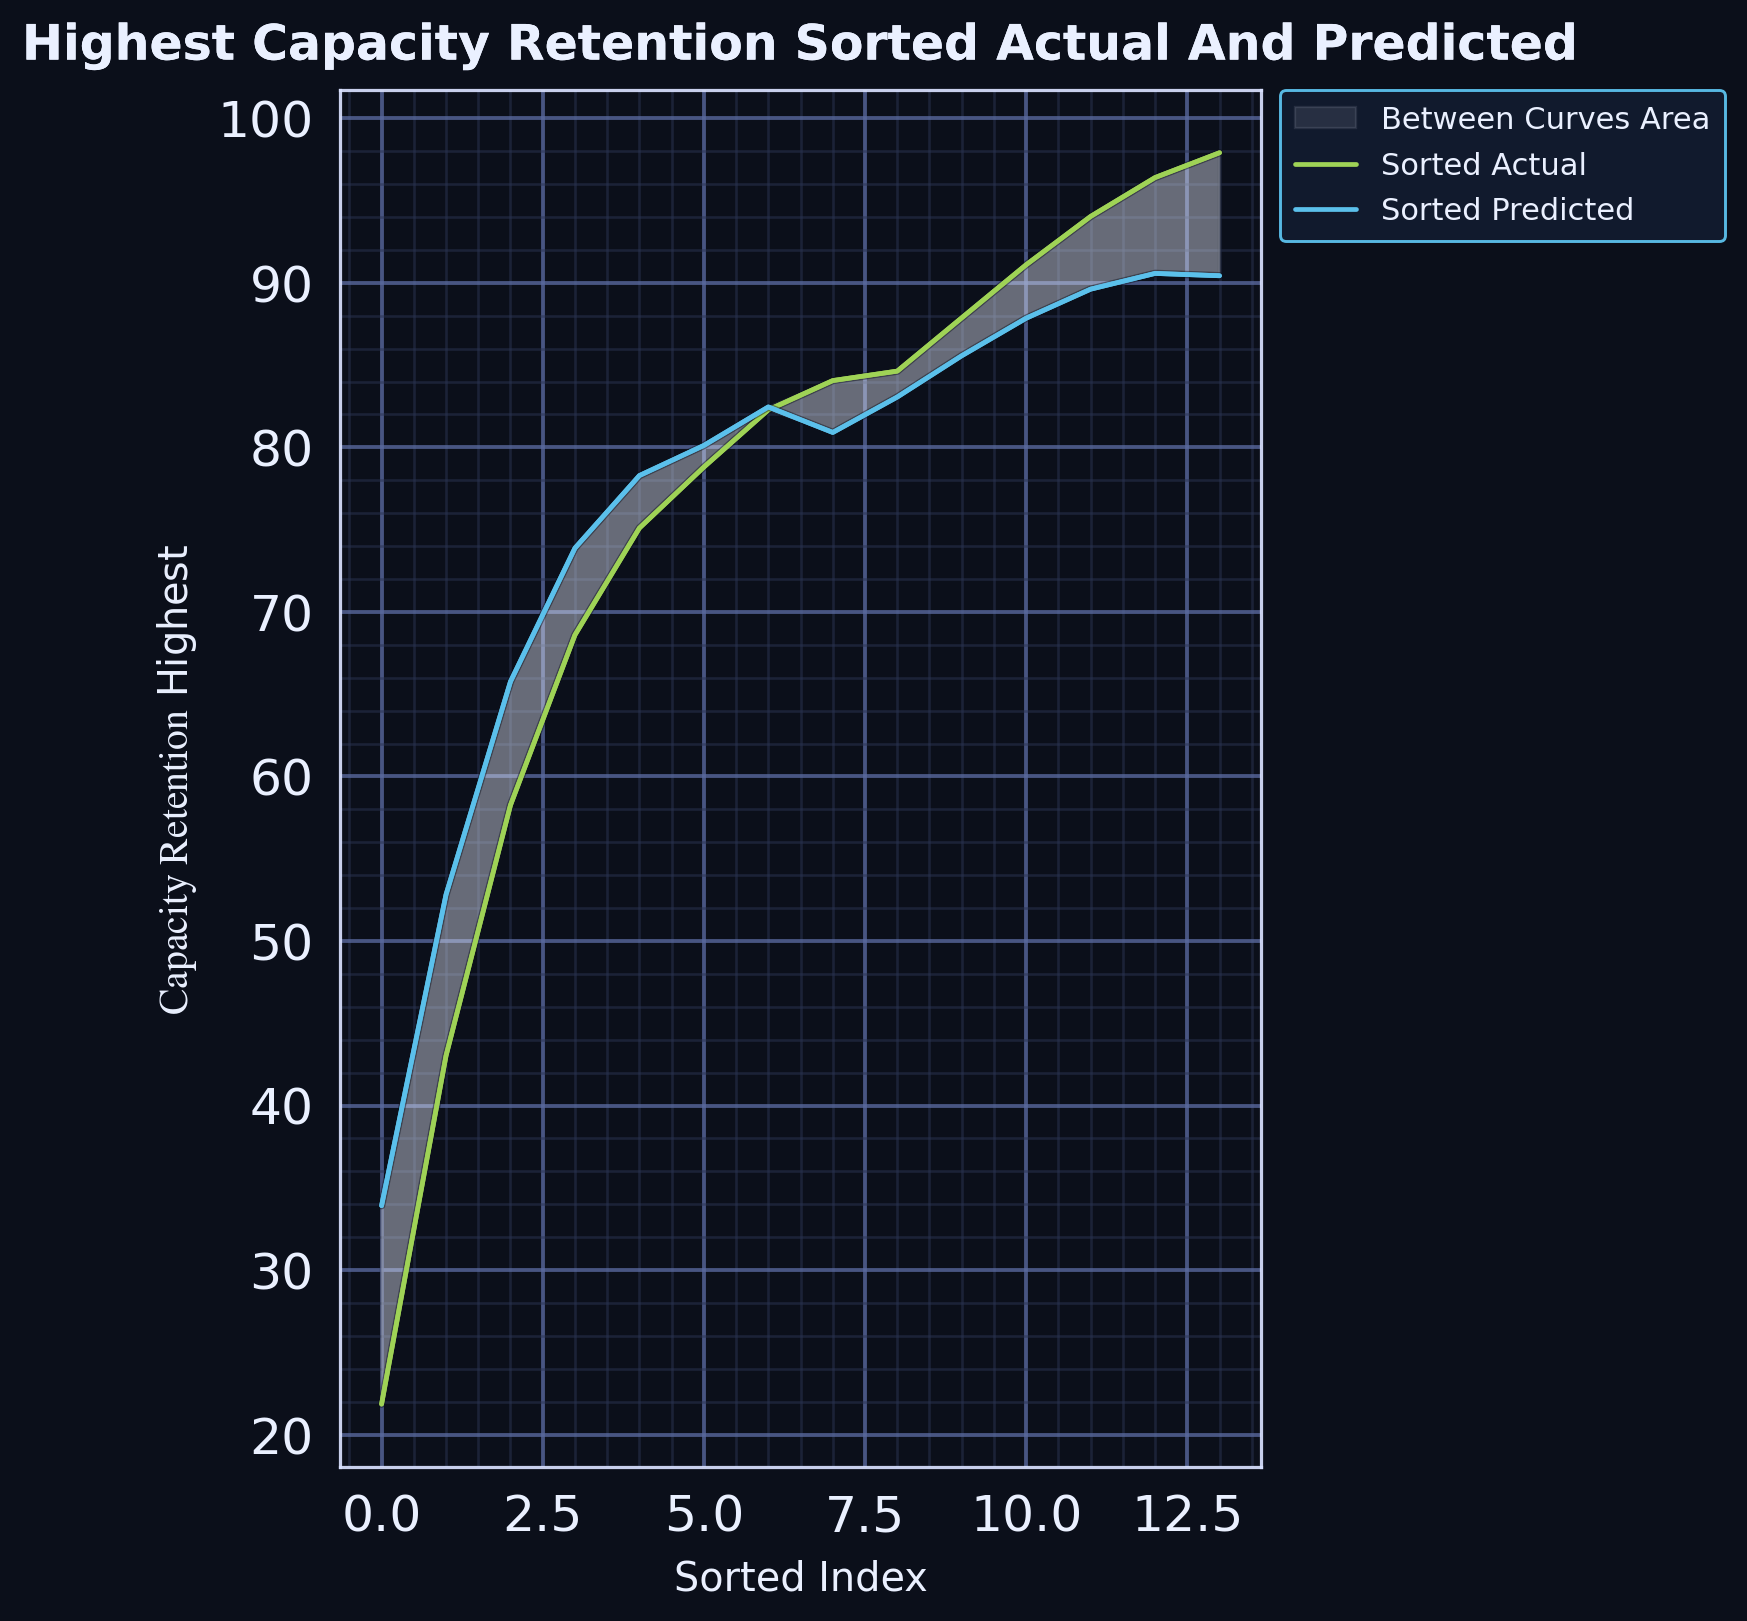

Data behind this chart, as committed beside it:
series, sorted_index, sorted_actual, sorted_predicted, smoothed_actual, smoothed_predicted, between_curves_lo, between_curves_hi
sorted_curves, 0.0, 27.0, 38.33, 21.86, 33.92, 21.86, 33.92
sorted_curves, 1.0, 37.0, 38.33, 43.03, 52.82, 43.03, 52.82
sorted_curves, 2.0, 50.0, 77.15, 58.26, 65.77, 58.26, 65.77
sorted_curves, 3.0, 77.0, 77.15, 68.6, 73.88, 68.6, 73.88
sorted_curves, 4.0, 78.0, 77.15, 75.1, 78.29, 75.1, 78.29
sorted_curves, 5.0, 79.0, 77.15, 78.8, 80.11, 78.8, 80.11
sorted_curves, 6.0, 80.0, 77.98, 82.28, 82.45, 82.28, 82.45
sorted_curves, 7.0, 82.0, 78.39, 84.06, 80.9, 80.9, 84.06
sorted_curves, 8.0, 82.8, 85.16, 84.63, 83.06, 83.06, 84.63
sorted_curves, 9.0, 83.0, 87.17, 87.87, 85.56, 85.56, 87.87
sorted_curves, 10.0, 95.0, 87.55, 91.1, 87.85, 87.85, 91.1
sorted_curves, 11.0, 96.0, 87.9, 94.03, 89.61, 89.61, 94.03
sorted_curves, 12.0, 96.1, 90.69, 96.4, 90.57, 90.57, 96.4
sorted_curves, 13.0, 97.0, 90.86, 97.9, 90.43, 90.43, 97.9
